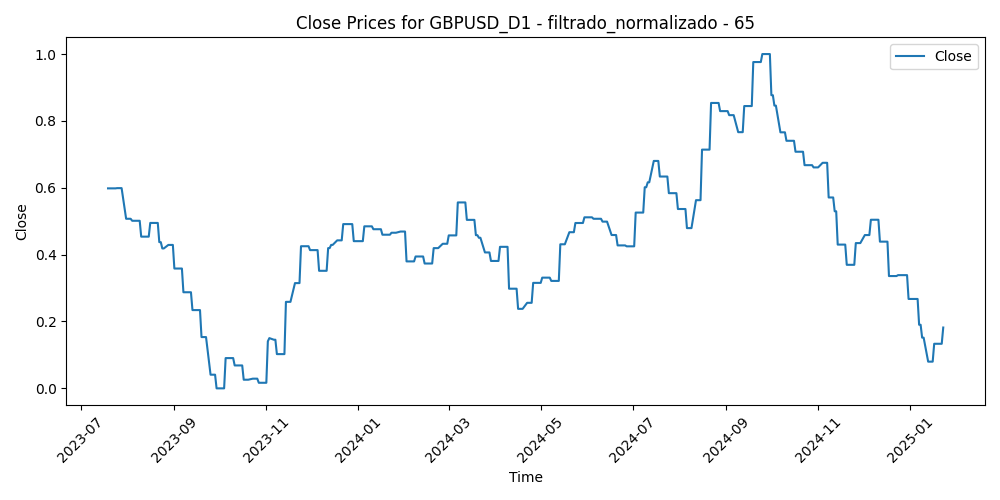

The table this chart was drawn from, first rows:
Time, Close, Volume, diferencia_media_65
2023-07-19, 0.5982, 0.3227, 0.124
2023-07-20, 0.5982, 0.2418, 0.2017
2023-07-21, 0.5982, 0.2213, 0.2234
2023-07-24, 0.5982, 0.2767, 0.2562
2023-07-25, 0.5989, 0.2389, 0.186
2023-07-26, 0.5989, 0.2886, 0.1543
2023-07-27, 0.5989, 0.3682, 0.3036
2023-07-28, 0.5989, 0.3584, 0.2572
2023-07-31, 0.5073, 0.2445, 0.2741
2023-08-01, 0.5073, 0.2284, 0.3366
2023-08-02, 0.5073, 0.3182, 0.4039
2023-08-03, 0.5073, 0.3051, 0.4075
2023-08-04, 0.5013, 0.2782, 0.3684
2023-08-07, 0.5013, 0.1872, 0.3375
2023-08-08, 0.5013, 0.2301, 0.3746
2023-08-09, 0.5013, 0.1865, 0.4066
2023-08-10, 0.4538, 0.2672, 0.4509
2023-08-11, 0.4538, 0.2312, 0.4321
2023-08-14, 0.4538, 0.2643, 0.4455
2023-08-15, 0.4538, 0.3056, 0.432
2023-08-16, 0.4948, 0.2442, 0.408
2023-08-17, 0.4948, 0.2954, 0.398
2023-08-18, 0.4948, 0.251, 0.4178
2023-08-21, 0.4948, 0.2455, 0.3976
2023-08-22, 0.4374, 0.2043, 0.4274
2023-08-23, 0.4374, 0.2586, 0.44
2023-08-24, 0.4185, 0.2364, 0.566
2023-08-25, 0.4185, 0.248, 0.5929
2023-08-28, 0.429, 0.1653, 0.5717
2023-08-29, 0.429, 0.2627, 0.5349
2023-08-30, 0.429, 0.2534, 0.4625
2023-08-31, 0.429, 0.2436, 0.5127
2023-09-01, 0.3584, 0.2461, 0.5993
2023-09-04, 0.3584, 0.05521, 0.5611
2023-09-05, 0.3584, 0.2308, 0.6252
2023-09-06, 0.3584, 0.2248, 0.6849
2023-09-07, 0.2875, 0.2163, 0.7185
2023-09-08, 0.2875, 0.203, 0.7257
2023-09-11, 0.2875, 0.2088, 0.6796
2023-09-12, 0.2875, 0.1763, 0.6935
2023-09-13, 0.2341, 0.2554, 0.6935
2023-09-14, 0.2341, 0.236, 0.767
2023-09-15, 0.2341, 0.1946, 0.7865
2023-09-18, 0.2341, 0.1011, 0.7784
2023-09-19, 0.1534, 0.12, 0.7666
2023-09-20, 0.1534, 0.2068, 0.8068
2023-09-21, 0.1534, 0.1956, 0.8491
2023-09-22, 0.1534, 0.1679, 0.8996
2023-09-25, 0.04087, 0.1651, 0.9174
2023-09-26, 0.04087, 0.1697, 0.9614
2023-09-27, 0.04087, 0.187, 0.975
2023-09-28, 0.04087, 0.2387, 0.9011
2023-09-29, 0.0, 0.2169, 0.8942
2023-10-02, 0.0, 0.1979, 0.9999
2023-10-03, 0.0, 0.2419, 1.0
2023-10-04, 0.0, 0.2163, 0.9335
2023-10-05, 0.09054, 0.196, 0.8687
2023-10-06, 0.09054, 0.2455, 0.815
2023-10-09, 0.09054, 0.1783, 0.806
2023-10-10, 0.09054, 0.2342, 0.7486
... 333 more rows
